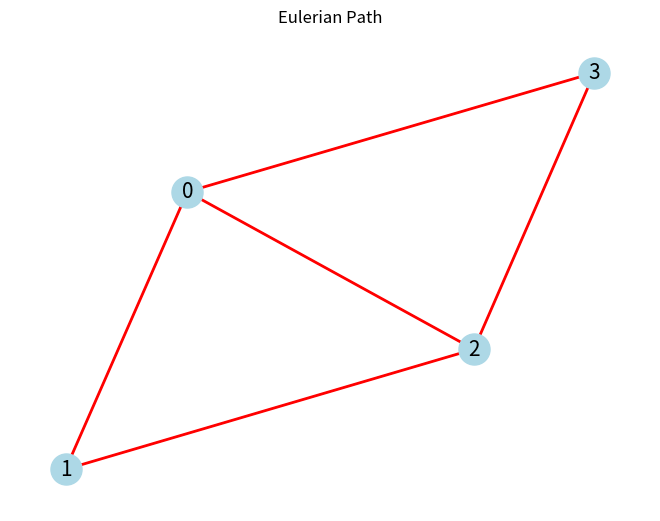

Source code (Python):
import matplotlib.pyplot as plt
import networkx as nx

# Create a graph
G = nx.Graph()

# Add edges to the graph
edges = [(0,1), (1,2), (2,3), (3,0), (0,2)]
G.add_edges_from(edges)

# Check for Eulerian Circuit and Path
is_eulerian = nx.is_eulerian(G)
eulerian_path = list(nx.eulerian_circuit(G)) \
    if is_eulerian else list(nx.eulerian_path(G))

# Extract nodes from the edges to highlight the path
path_Edges = [(u, v) for u, v in eulerian_path]

# Visualize the graph and highlight the Eulerian Path
pos = nx.spring_layout(G)
nx.draw(G,pos, with_labels=True,
                node_color='lightblue', edge_color='gray',
                node_size=500, font_size=15)
nx.draw_networkx_edges(G, pos, edgelist=path_Edges,
                       edge_color='red', width=2)
plt.title("Eulerian Circuit" if is_eulerian else "Eulerian Path")
plt.show()

# Output
print("Eulerian Path/Circuit: ", eulerian_path)
